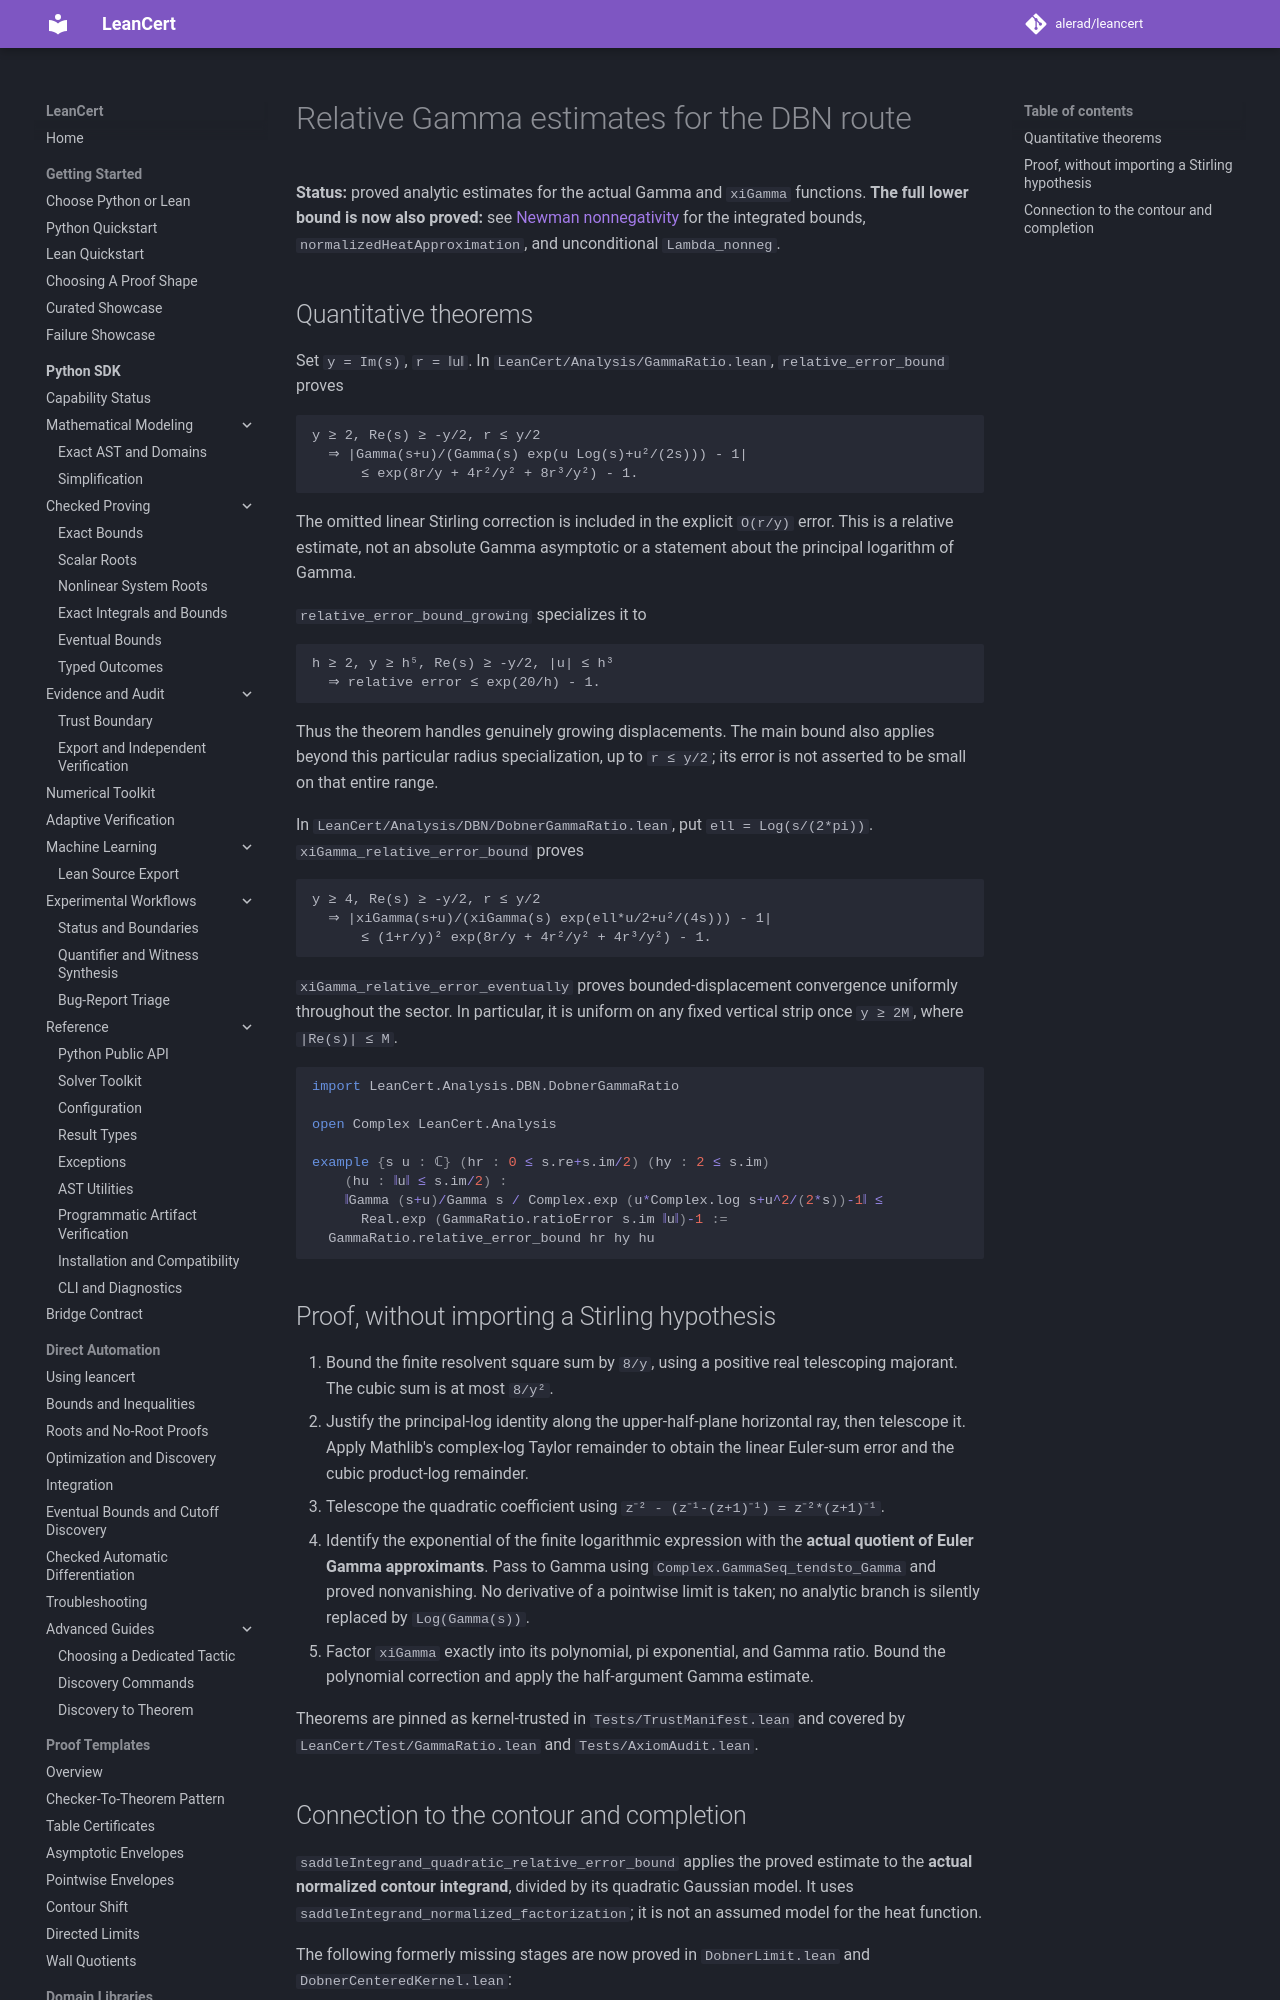

repository: alerad/leancert · page: certificates/dbn-gamma-ratio/index.html · generator: mkdocs

# Relative Gamma estimates for the DBN route

**Status:** proved analytic estimates for the actual Gamma and `xiGamma`
functions. **The full lower bound is now also proved:** see
[Newman nonnegativity](dbn-nonnegative.md) for the integrated bounds,
`normalizedHeatApproximation`, and unconditional `Lambda_nonneg`.

## Quantitative theorems

Set `y = Im(s)`, `r = ‖u‖`. In
`LeanCert/Analysis/GammaRatio.lean`, `relative_error_bound` proves

```text
y ≥ 2, Re(s) ≥ -y/2, r ≤ y/2
  ⇒ |Gamma(s+u)/(Gamma(s) exp(u Log(s)+u²/(2s))) - 1|
      ≤ exp(8r/y + 4r²/y² + 8r³/y²) - 1.
```

The omitted linear Stirling correction is included in the explicit `O(r/y)`
error. This is a relative estimate, not an absolute Gamma asymptotic or a
statement about the principal logarithm of Gamma.

`relative_error_bound_growing` specializes it to

```text
h ≥ 2, y ≥ h⁵, Re(s) ≥ -y/2, |u| ≤ h³
  ⇒ relative error ≤ exp(20/h) - 1.
```

Thus the theorem handles genuinely growing displacements. The main bound
also applies beyond this particular radius specialization, up to `r ≤ y/2`;
its error is not asserted to be small on that entire range.

In `LeanCert/Analysis/DBN/DobnerGammaRatio.lean`, put
`ell = Log(s/(2*pi))`. `xiGamma_relative_error_bound` proves

```text
y ≥ 4, Re(s) ≥ -y/2, r ≤ y/2
  ⇒ |xiGamma(s+u)/(xiGamma(s) exp(ell*u/2+u²/(4s))) - 1|
      ≤ (1+r/y)² exp(8r/y + 4r²/y² + 4r³/y²) - 1.
```

`xiGamma_relative_error_eventually` proves bounded-displacement convergence
uniformly throughout the sector. In particular, it is uniform on any fixed
vertical strip once `y ≥ 2M`, where `|Re(s)| ≤ M`.

```lean
import LeanCert.Analysis.DBN.DobnerGammaRatio

open Complex LeanCert.Analysis

example {s u : ℂ} (hr : 0 ≤ s.re+s.im/2) (hy : 2 ≤ s.im)
    (hu : ‖u‖ ≤ s.im/2) :
    ‖Gamma (s+u)/Gamma s / Complex.exp (u*Complex.log s+u^2/(2*s))-1‖ ≤
      Real.exp (GammaRatio.ratioError s.im ‖u‖)-1 :=
  GammaRatio.relative_error_bound hr hy hu
```
